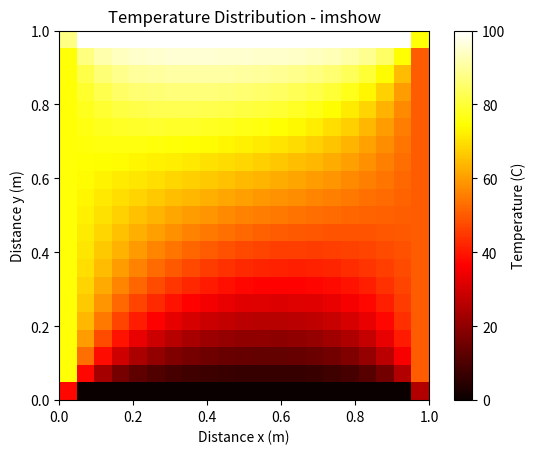
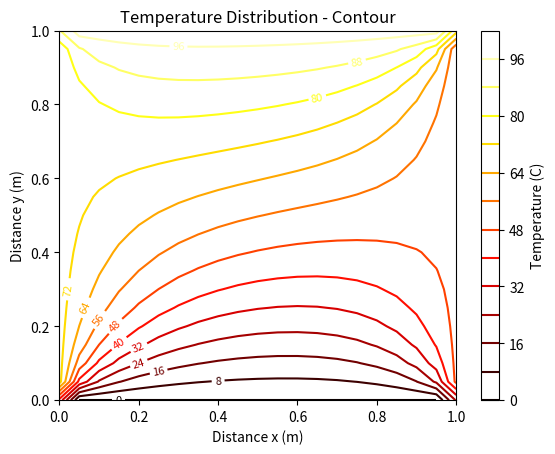

Recreate these plots in Python, in order.

import numpy as np
import matplotlib.pyplot as plt

# --------------------------------
# 1. Define the grid
# --------------------------------

Lx = 1.0
Ly = 1.0

nx = 21
ny = 21

dx = Lx / (nx - 1)
dy = Ly / (ny - 1)

# Temperature matrix
T = np.zeros((ny, nx))

# --------------------------------
# 2. Apply boundary conditions
# --------------------------------

# Bottom = 0 degrees C
T[0, :] = 0

# Top = 100 degrees C
T[-1, :] = 100

# Left = 75 degrees C
T[:, 0] = 75

# Right = 50 degrees C
T[:, -1] = 50

# Set corner temperatures to averages
T[0, 0] = (0 + 75) / 2
T[0, -1] = (0 + 50) / 2
T[-1, 0] = (100 + 75) / 2
T[-1, -1] = (100 + 50) / 2

# --------------------------------
# 3. Gauss-Seidel settings
# --------------------------------

tolerance = 1e-6
max_iterations = 100000

error = 1.0
iteration = 0

# --------------------------------
# 4. Gauss-Seidel iteration
# --------------------------------

while error > tolerance and iteration < max_iterations:

    error = 0.0

    for j in range(1, ny - 1):
        for i in range(1, nx - 1):

            old_temperature = T[j, i]

            new_temperature = 0.25 * (
                T[j, i + 1] +
                T[j, i - 1] +
                T[j + 1, i] +
                T[j - 1, i]
            )

            T[j, i] = new_temperature

            change = abs(new_temperature - old_temperature)

            if change > error:
                error = change

    iteration += 1

# --------------------------------
# 5. Display results
# --------------------------------

print("Gauss-Seidel Solution")
print("---------------------")
print("Iterations:", iteration)
print("Final error:", error)

print("Temperature Matrix:")
print(np.round(T, 2))

print("Maximum temperature:", np.max(T), "C")
print("Minimum temperature:", np.min(T), "C")

# --------------------------------
# 6. Create coordinate grid
# --------------------------------

x = np.linspace(0, Lx, nx)
y = np.linspace(0, Ly, ny)

X, Y = np.meshgrid(x, y)

# --------------------------------
# 7. Plot using imshow
# --------------------------------

plt.figure()

plt.imshow(
    T,
    extent=[0, Lx, 0, Ly],
    origin='lower',
    cmap='hot',
    aspect='equal'
)

plt.colorbar(label='Temperature (C)')
plt.xlabel('Distance x (m)')
plt.ylabel('Distance y (m)')
plt.title('Temperature Distribution - imshow')

plt.show()

# --------------------------------
# 8. Plot using contour
# --------------------------------

plt.figure()

contours = plt.contour(
    X, Y, T,
    levels=15,
    cmap='hot'
)

plt.clabel(contours, inline=True, fontsize=8)

plt.colorbar(label='Temperature (C)')
plt.xlabel('Distance x (m)')
plt.ylabel('Distance y (m)')
plt.title('Temperature Distribution - Contour')

plt.show()
